Labelled photos from "Data2", an image-classification folder in finn-williams/cachedetector. The possible labels are: cache, no cache.

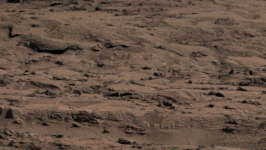
Label: cache

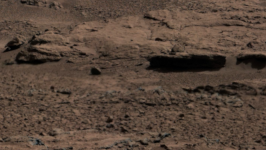
Label: no cache

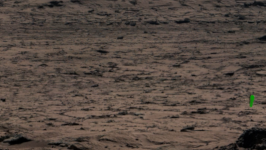
Label: cache

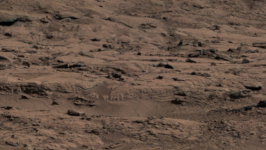
Label: no cache

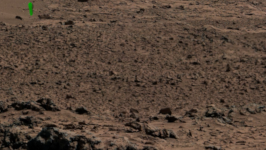
Label: cache

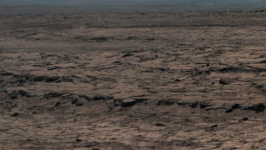
Label: no cache
